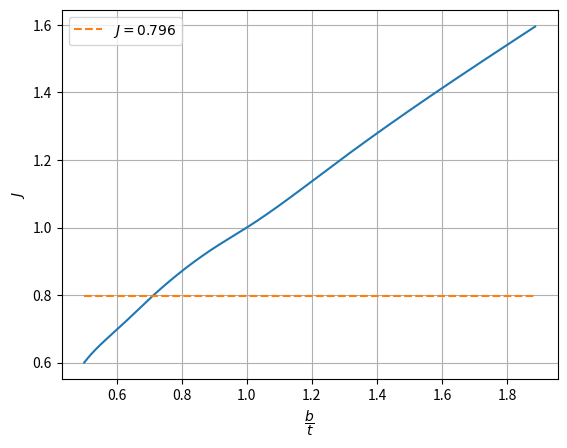

This figure's Python source:
from   scipy.interpolate import make_interp_spline
import matplotlib.pyplot as plt
import numpy             as np
import pandas            as pd

J = 0.796

x = np.array([0.5, 0.551, 0.6  , 0.7  , 0.9 , 1, 1.279, 1.653, 1.886])
y = np.array([0.6, 0.654, 0.697, 0.788, 0.94, 1, 1.194, 1.447, 1.595])

X_Y_Spline = make_interp_spline(x, y)
X_ = np.linspace(x.min(), x.max(), 500)
Y_ = X_Y_Spline(X_)
plt.plot(X_, Y_)

yi = [J  , J    ]
xi = [0.5, 1.886]
plt.plot(xi, yi, '--', label = f'$J={J}$')

plt.ylabel(r'$J$'           )
plt.xlabel(r'$\dfrac{b}{t}$')
plt.legend(                 )
plt.grid  (True             )

plt.show()
